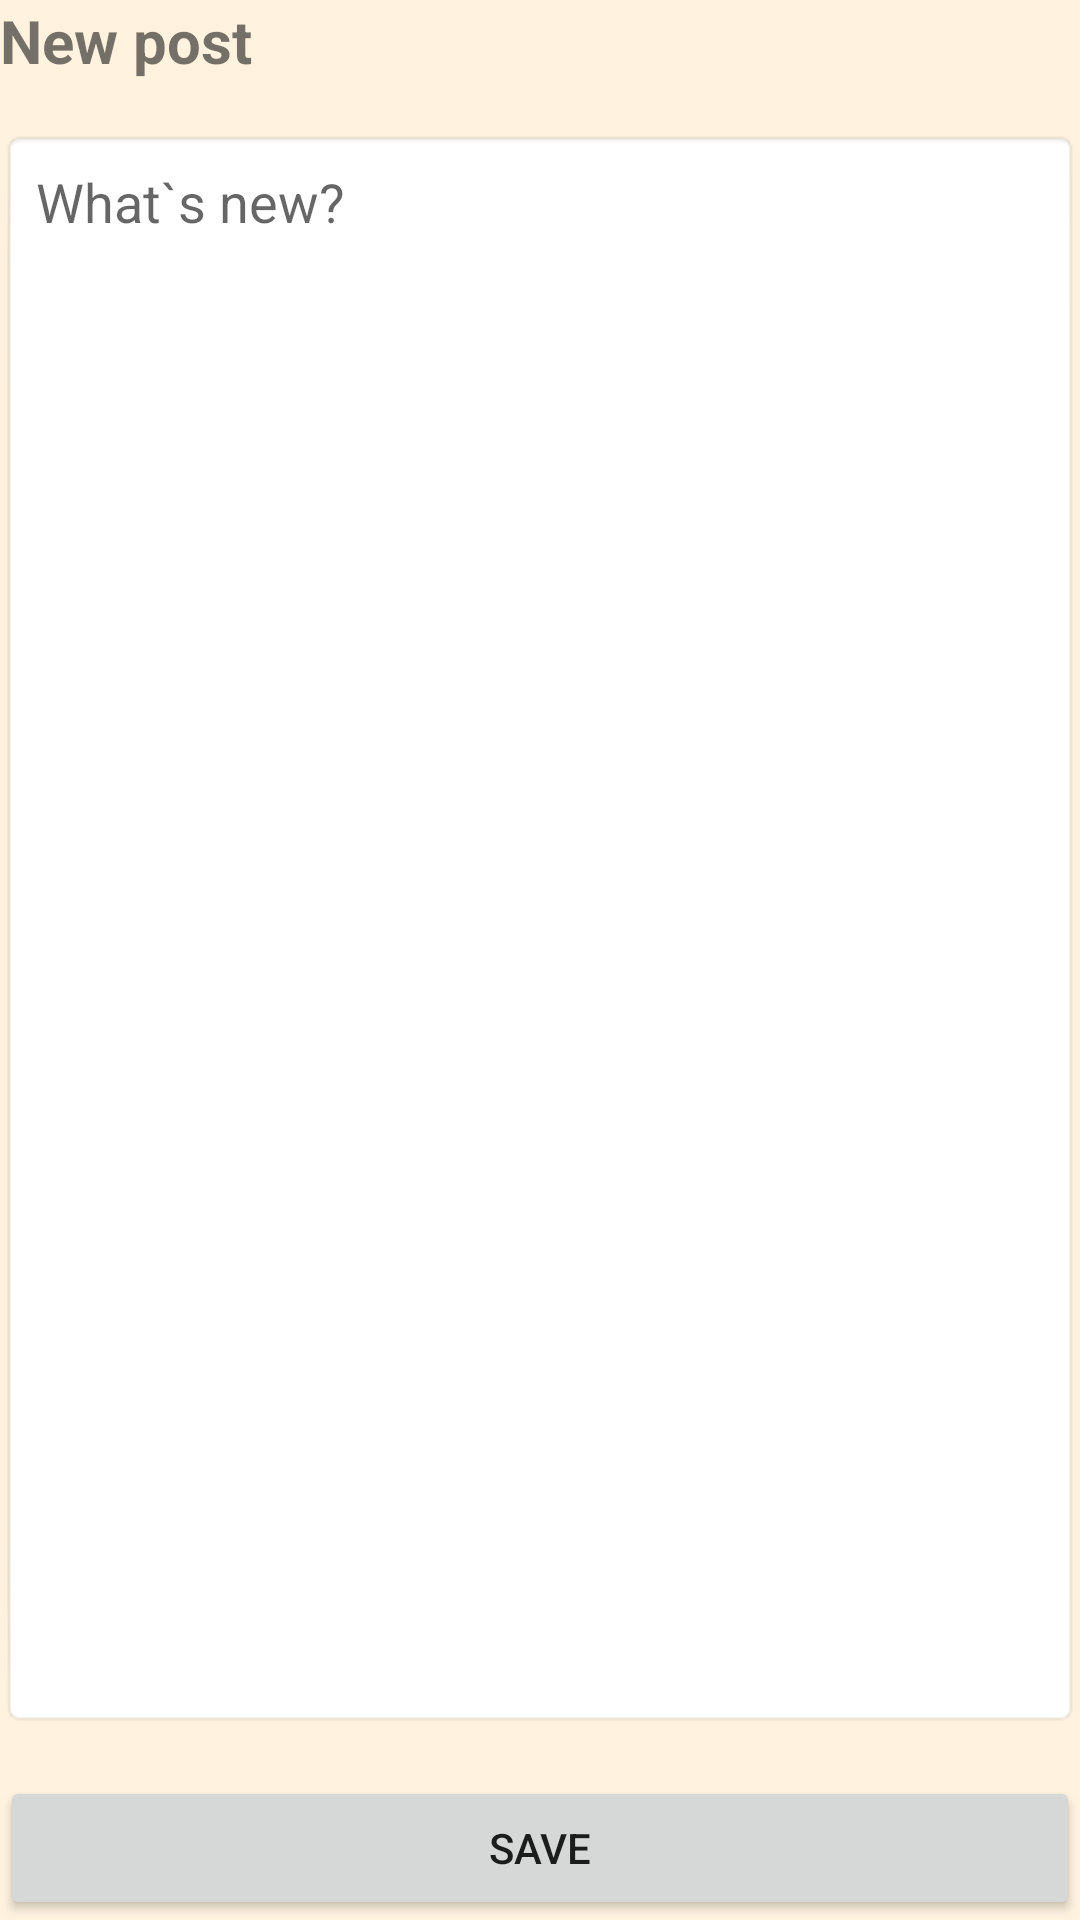

Android layout source for this screen:
<!-- AndroidManifest.xml: application theme AppTheme -->
<!-- res/layout/activity_edit_post.xml -->
<?xml version="1.0" encoding="utf-8"?>
<androidx.constraintlayout.widget.ConstraintLayout xmlns:android="http://schemas.android.com/apk/res/android"
    xmlns:app="http://schemas.android.com/apk/res-auto"
    xmlns:tools="http://schemas.android.com/tools"
    android:id="@+id/main"
    android:layout_width="match_parent"
    android:layout_height="match_parent"
    tools:context=".activity.EditPostActivity">
    <TextView
        android:id="@+id/title"
        android:layout_width="wrap_content"
        android:layout_height="wrap_content"
        android:text="@string/edit_post_title"
        android:textSize="20sp"
        android:textStyle="bold"
        app:layout_constraintStart_toStartOf="parent"
        app:layout_constraintTop_toTopOf="parent" />

    <EditText
        android:id="@+id/content"
        android:layout_width="0dp"
        android:layout_height="0dp"
        android:layout_marginTop="16dp"
        android:layout_marginBottom="16dp"
        android:hint="@string/post_hint"
        android:inputType="textMultiLine"
        android:gravity="top"
        android:padding="12dp"
        android:background="@android:drawable/editbox_background"
        app:layout_constraintTop_toBottomOf="@id/title"
        app:layout_constraintBottom_toTopOf="@id/btnSave"
        app:layout_constraintStart_toStartOf="parent"
        app:layout_constraintEnd_toEndOf="parent" />

    <Button
        android:id="@+id/btnSave"
        android:layout_width="0dp"
        android:layout_height="wrap_content"
        android:text="@string/save"
        app:layout_constraintBottom_toBottomOf="parent"
        app:layout_constraintStart_toStartOf="parent"
        app:layout_constraintEnd_toEndOf="parent" />

    <Button
        android:id="@+id/btnCancel"
        android:layout_width="0dp"
        android:layout_height="wrap_content"
        android:text="@string/cancel"
        android:layout_marginEnd="8dp"
        app:layout_constraintBottom_toBottomOf="parent"
        app:layout_constraintEnd_toStartOf="@id/btnSave"
        app:layout_constraintStart_toStartOf="parent"
        android:visibility="gone" />

</androidx.constraintlayout.widget.ConstraintLayout>
<!-- resources referenced by this layout -->
<resources>
  <string name="cancel">Cancel</string>
  <string name="edit_post_title">New post</string>
  <string name="post_hint">What`s new?</string>
  <string name="save">Save</string>
  <style name="AppTheme" parent="Theme.MaterialComponents.DayNight.NoActionBar">
          
          <item name="colorPrimary">@color/purple_500</item>
          <item name="colorPrimaryVariant">@color/purple_700</item>
          <item name="colorOnPrimary">@color/white</item>
  
          
          <item name="colorSecondary">@color/teal_200</item>
          <item name="colorSecondaryVariant">@color/teal_700</item>
          <item name="colorOnSecondary">@color/black</item>
  
          
          <item name="android:colorBackground">@color/background_light</item>
          <item name="colorOnBackground">@color/black</item>
  
          
          <item name="colorSurface">@color/white</item>
          <item name="colorOnSurface">@color/black</item>
  
          
          <item name="colorError">@color/red_500</item>
          <item name="colorOnError">@color/white</item>
      </style>
  <color name="purple_500">#FF6200EE</color>
  <color name="purple_700">#FF3700B3</color>
  <color name="white">#FFFFFFFF</color>
  <color name="teal_200">#FF03DAC5</color>
  <color name="teal_700">#FF018786</color>
  <color name="black">#FF000000</color>
  <color name="background_light">#FFF3E0</color>
</resources>
